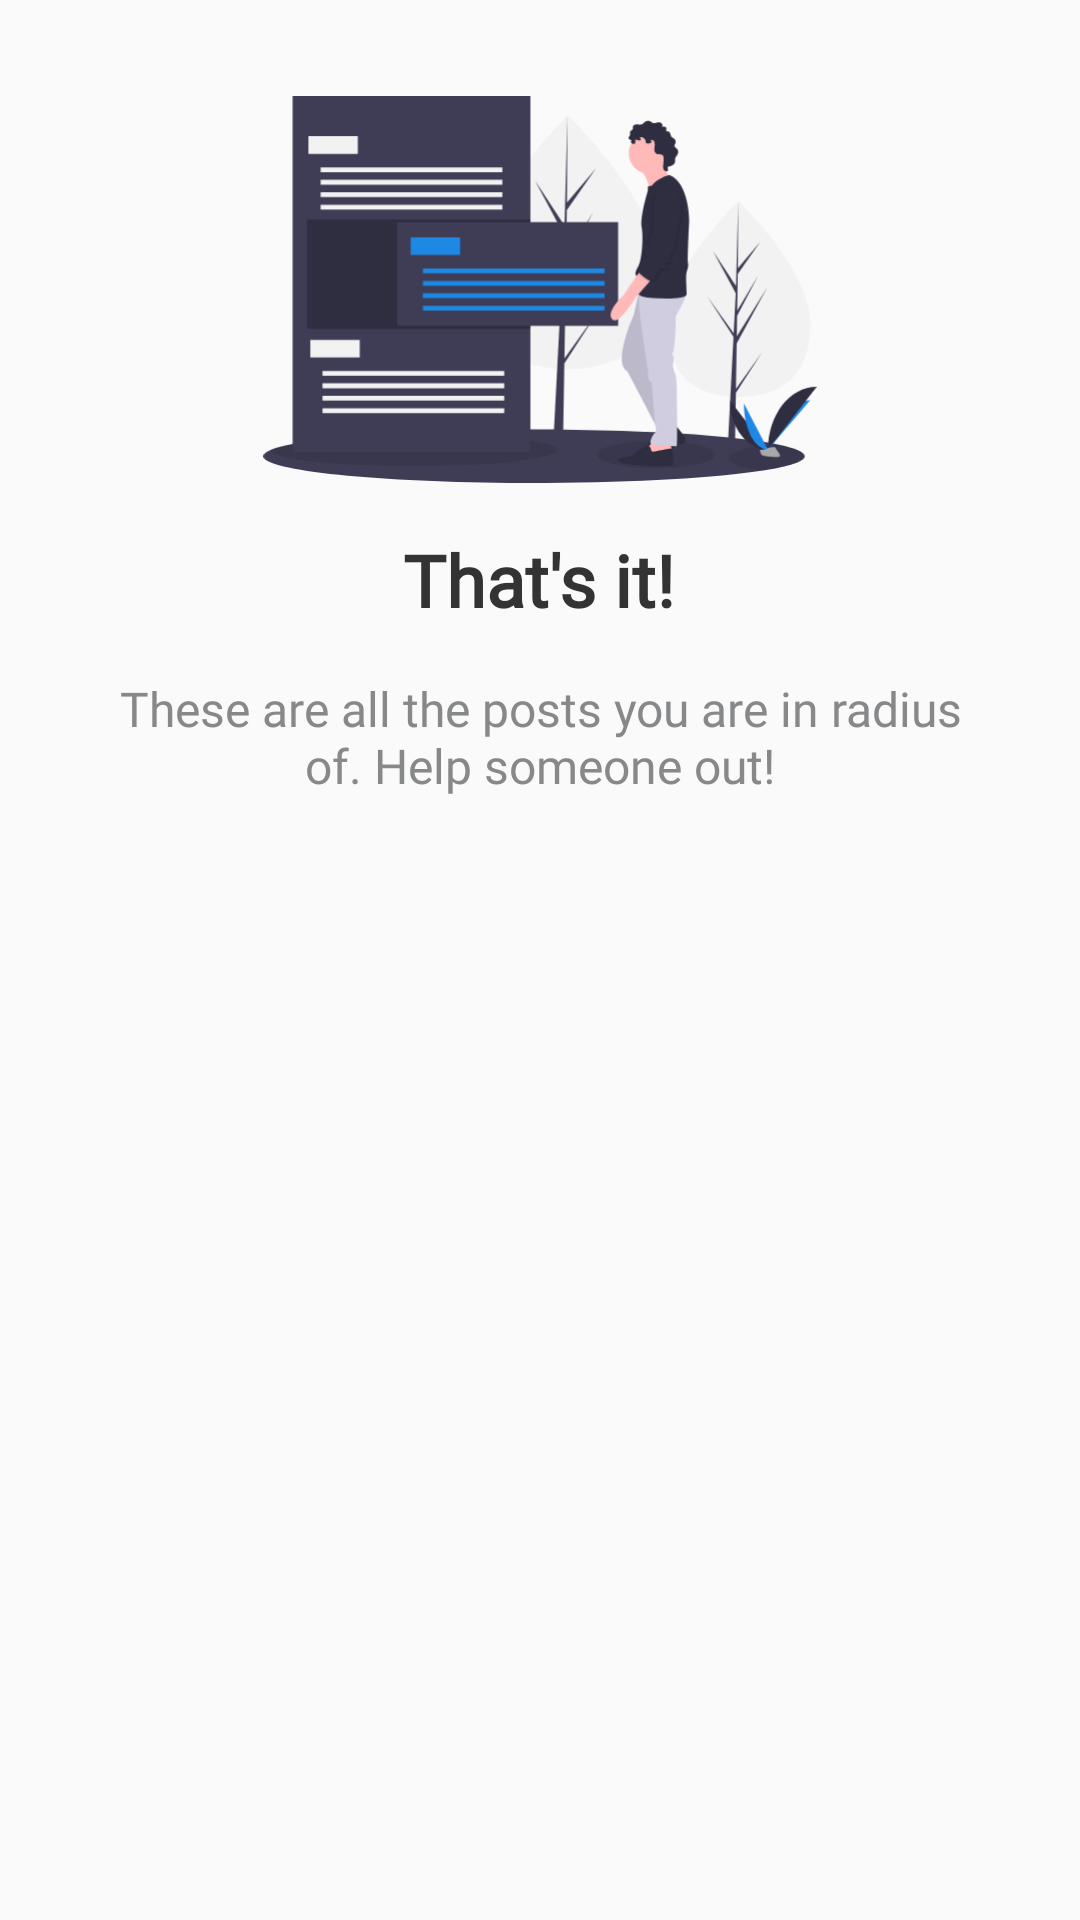

Android layout source for this screen:
<!-- AndroidManifest.xml: application theme AppTheme -->
<!-- res/layout/view_below_feed.xml -->
<?xml version="1.0" encoding="utf-8"?>
<RelativeLayout
    xmlns:android="http://schemas.android.com/apk/res/android"
    android:layout_width="match_parent"
    android:layout_height="match_parent">

    <ImageView
        android:id="@+id/empty_icon"
        android:layout_width="wrap_content"
        android:layout_height="129dp"
        android:layout_centerHorizontal="true"
        android:layout_marginTop="32dp"
        android:src="@drawable/ic_undraw_task_31wc"/>

    <TextView
        android:id="@+id/empty_title"
        android:layout_width="wrap_content"
        android:layout_height="wrap_content"
        android:layout_below="@id/empty_icon"
        android:layout_marginTop="16dp"
        android:layout_centerHorizontal="true"
        android:gravity="center"
        android:text="That's it!"
        android:fontFamily="@font/raleway"
        android:textSize="24dp"
        android:textStyle="bold"
        android:textColor="@color/colorOnPrimary"/>

    <TextView
        android:id="@+id/empty_text"
        android:layout_width="wrap_content"
        android:layout_height="wrap_content"
        android:layout_below="@id/empty_title"
        android:layout_centerHorizontal="true"
        android:layout_marginLeft="32dp"
        android:layout_marginRight="32dp"
        android:layout_marginTop="16dp"
        android:text="These are all the posts you are in radius of. Help someone out!"
        android:gravity="center"
        android:textSize="16sp"
        android:textColor="@color/mediumGray"
        android:fontFamily="@font/raleway"
        android:textStyle=""/>
</RelativeLayout>
<!-- resources referenced by this layout -->
<resources>
  <color name="colorOnPrimary">#333333</color>
  <color name="mediumGray">#86888A</color>
  <!-- drawable ic_undraw_task_31wc: vector/xml drawable (drawable, 10233 chars, omitted) -->
  <style name="AppTheme" parent="Theme.AppCompat.Light.NoActionBar">
          <item name="colorPrimary">#FFFFFF</item>
          <item name="colorPrimaryDark">#282828</item>
          <item name="colorAccent">#FFFFFF</item>
      </style>
</resources>
